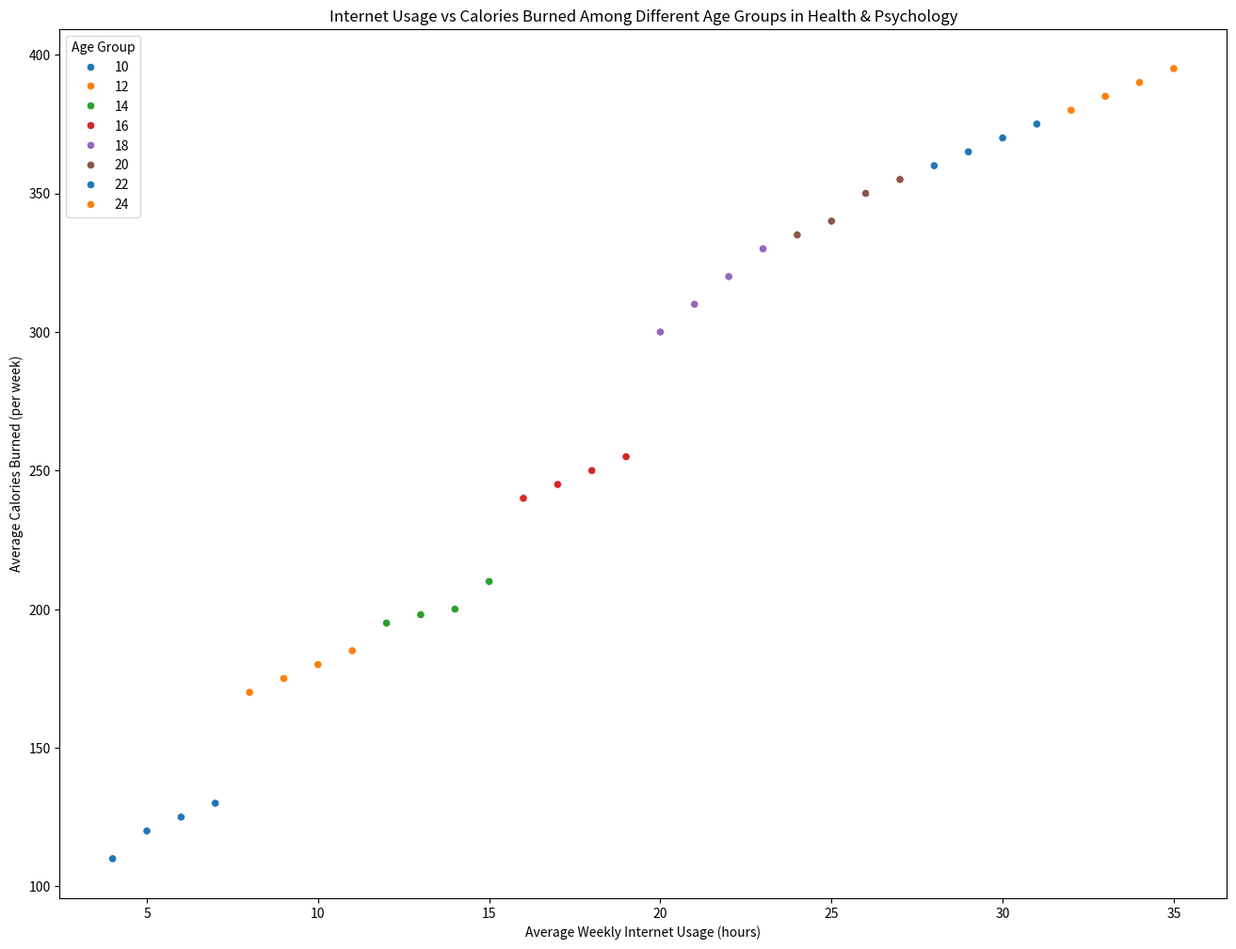

Generate this figure with matplotlib:

import seaborn as sns
import pandas as pd
import matplotlib.pyplot as plt

# Data from the table provided above
data = {
    'Age': [10, 10, 10, 10, 12, 12, 12, 12, 14, 14, 14, 14, 16, 16, 16, 16, 18, 18, 18, 18, 20, 20, 20, 20, 22, 22, 22, 22, 24, 24, 24, 24],
    'Internet_Usage': [5, 6, 4, 7, 10, 8, 9, 11, 14, 12, 13, 15, 18, 16, 19, 17, 20, 21, 22, 23, 25, 26, 24, 27, 28, 29, 30, 31, 32, 33, 34, 35],
    'Calories_Burned': [120, 125, 110, 130, 180, 170, 175, 185, 200, 195, 198, 210, 250, 240, 255, 245, 300, 310, 320, 330, 340, 350, 335, 355, 360, 365, 370, 375, 380, 385, 390, 395]
}

# Convert the dictionary into a DataFrame
df = pd.DataFrame(data)

# Create the scatterplot
plt.figure(figsize=(16, 12))
scatter_plot = sns.scatterplot(x='Internet_Usage', y='Calories_Burned', hue='Age', palette=['#1f77b4', '#ff7f0e', '#2ca02c', '#d62728', '#9467bd', '#8c564b'], data=df)

# Customizing the scatterplot
scatter_plot.set_title('Internet Usage vs Calories Burned Among Different Age Groups in Health & Psychology')
scatter_plot.set_xlabel('Average Weekly Internet Usage (hours)')
scatter_plot.set_ylabel('Average Calories Burned (per week)')

plt.legend(title='Age Group')
plt.show()
